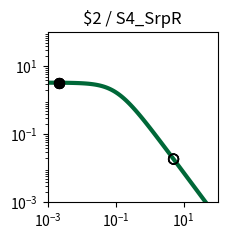

Python code for this plot: (Note: this script raises an exception after producing the figure.)
import matplotlib.pyplot as plt
import matplotlib.ticker as ticker
import numpy as np

fig, ax = plt.subplots(figsize=(2.5,2.5))

plt.xlim(1.000000e-03, 1.000000e+02)
plt.ylim(1.000000e-03, 1.000000e+02)

x = np.array([1.000000e-03,1.122018e-03,1.258925e-03,1.412538e-03,1.584893e-03,1.778279e-03,1.995262e-03,2.238721e-03,2.511886e-03,2.818383e-03,3.162278e-03,3.548134e-03,3.981072e-03,4.466836e-03,5.011872e-03,5.623413e-03,6.309573e-03,7.079458e-03,7.943282e-03,8.912509e-03,1.000000e-02,1.122018e-02,1.258925e-02,1.412538e-02,1.584893e-02,1.778279e-02,1.995262e-02,2.238721e-02,2.511886e-02,2.818383e-02,3.162278e-02,3.548134e-02,3.981072e-02,4.466836e-02,5.011872e-02,5.623413e-02,6.309573e-02,7.079458e-02,7.943282e-02,8.912509e-02,1.000000e-01,1.122018e-01,1.258925e-01,1.412538e-01,1.584893e-01,1.778279e-01,1.995262e-01,2.238721e-01,2.511886e-01,2.818383e-01,3.162278e-01,3.548134e-01,3.981072e-01,4.466836e-01,5.011872e-01,5.623413e-01,6.309573e-01,7.079458e-01,7.943282e-01,8.912509e-01,1.000000e+00,1.122018e+00,1.258925e+00,1.412538e+00,1.584893e+00,1.778279e+00,1.995262e+00,2.238721e+00,2.511886e+00,2.818383e+00,3.162278e+00,3.548134e+00,3.981072e+00,4.466836e+00,5.011872e+00,5.623413e+00,6.309573e+00,7.079458e+00,7.943282e+00,8.912509e+00,1.000000e+01,1.122018e+01,1.258925e+01,1.412538e+01,1.584893e+01,1.778279e+01,1.995262e+01,2.238721e+01,2.511886e+01,2.818383e+01,3.162278e+01,3.548134e+01,3.981072e+01,4.466836e+01,5.011872e+01,5.623413e+01,6.309573e+01,7.079458e+01,7.943282e+01,8.912509e+01,1.000000e+02,])
y = np.array([3.307882e+00,3.306860e+00,3.305668e+00,3.304278e+00,3.302657e+00,3.300766e+00,3.298562e+00,3.295992e+00,3.292998e+00,3.289509e+00,3.285446e+00,3.280715e+00,3.275210e+00,3.268807e+00,3.261365e+00,3.252719e+00,3.242685e+00,3.231049e+00,3.217571e+00,3.201980e+00,3.183969e+00,3.163199e+00,3.139293e+00,3.111840e+00,3.080394e+00,3.044480e+00,3.003601e+00,2.957248e+00,2.904916e+00,2.846123e+00,2.780431e+00,2.707482e+00,2.627023e+00,2.538946e+00,2.443320e+00,2.340419e+00,2.230749e+00,2.115053e+00,1.994311e+00,1.869713e+00,1.742620e+00,1.614509e+00,1.486904e+00,1.361306e+00,1.239122e+00,1.121606e+00,1.009810e+00,9.045604e-01,8.064411e-01,7.158031e-01,6.327815e-01,5.573235e-01,4.892219e-01,4.281494e-01,3.736924e-01,3.253809e-01,2.827147e-01,2.451841e-01,2.122869e-01,1.835396e-01,1.584863e-01,1.367034e-01,1.178027e-01,1.014317e-01,8.727375e-02,7.504579e-02,6.449685e-02,5.540537e-02,4.757667e-02,4.084028e-02,3.504747e-02,3.006876e-02,2.579175e-02,2.211901e-02,1.896625e-02,1.626065e-02,1.393938e-02,1.194828e-02,1.024071e-02,8.776520e-03,7.521202e-03,6.445084e-03,5.522678e-03,4.732095e-03,4.054547e-03,3.473910e-03,2.976349e-03,2.549997e-03,2.184679e-03,1.871667e-03,1.603481e-03,1.373707e-03,1.176846e-03,1.008189e-03,8.636958e-04,7.399069e-04,6.338565e-04,5.430038e-04,4.651715e-04,3.984940e-04,3.413731e-04,])
c = "#006838"

hi_x = np.array([2.200000e-03,2.200000e-03,2.200000e-03,2.200000e-03,])
hi_y = np.array([3.296407e+00,3.296407e+00,3.296407e+00,3.296407e+00,])
lo_x = np.array([5.054300e+00,5.054300e+00,5.054300e+00,5.054300e+00,])
lo_y = np.array([1.875379e-02,1.875379e-02,1.875379e-02,1.875379e-02,])

plt.loglog(x,y,lw=3,color=c)
plt.scatter(hi_x,hi_y,marker='o',s=50,color='black',zorder=10)
plt.scatter(lo_x,lo_y,marker='o',s=50,edgecolors='black',color='none',zorder=10)

plt.title("$2 / S4_SrpR")

ax.xaxis.set_major_locator(ticker.LogLocator(numticks=3))
ax.yaxis.set_major_locator(ticker.LogLocator(numticks=3))

ax.set_aspect('equal')
plt.tight_layout()

plt.savefig("/content/output/0xCD/response_plot_$2_S4_SrpR.png", bbox_inches='tight')
